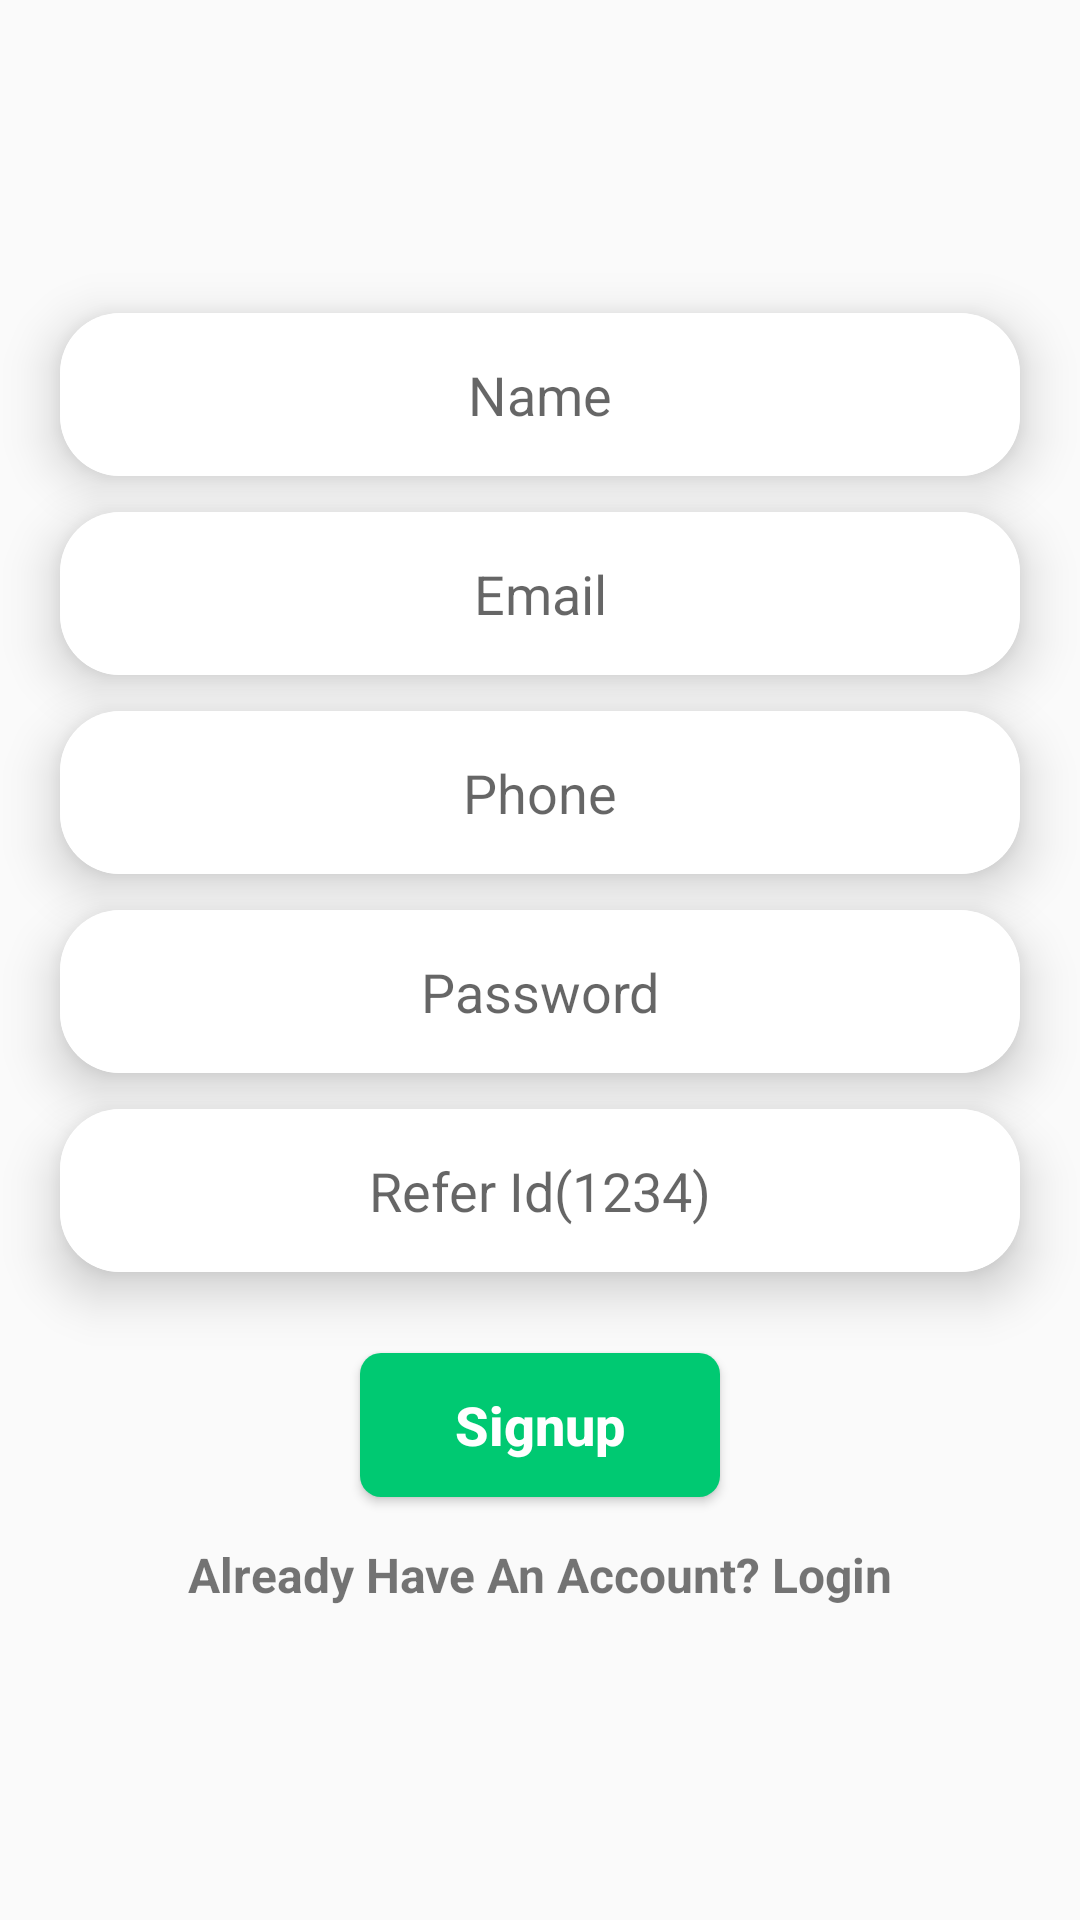

The Android layout XML behind this screen, and the referenced resources:
<!-- AndroidManifest.xml: application theme Theme.EarningApps2 -->
<!-- res/layout/activity_register.xml -->
<?xml version="1.0" encoding="utf-8"?>
<RelativeLayout xmlns:android="http://schemas.android.com/apk/res/android"
    xmlns:app="http://schemas.android.com/apk/res-auto"
    xmlns:tools="http://schemas.android.com/tools"
    android:layout_width="match_parent"
    android:layout_height="match_parent"
    tools:context=".RegisterActivity">

    <LinearLayout
        android:gravity="center"
        android:orientation="vertical"
        android:layout_width="match_parent"
        android:layout_height="match_parent">
        <androidx.cardview.widget.CardView
            android:layout_marginLeft="20dp"
            android:layout_marginRight="20dp"
            android:layout_marginBottom="12dp"
            app:cardCornerRadius="20dp"
            app:cardElevation="10dp"
            android:layout_width="match_parent"
            android:layout_height="wrap_content">
        <EditText
            android:textAlignment="center"
            android:background="#fff"
            android:layout_width="match_parent"
            android:layout_height="wrap_content"
            android:hint="Name"
            android:id="@+id/r_NameEt"
            android:padding="15dp"
            />
        </androidx.cardview.widget.CardView>
        <androidx.cardview.widget.CardView
            app:cardCornerRadius="20dp"
            app:cardElevation="10dp"
            android:layout_marginLeft="20dp"
            android:layout_marginRight="20dp"
            android:layout_marginBottom="12dp"
            android:layout_width="match_parent"
            android:layout_height="wrap_content">
        <EditText
            android:textAlignment="center"
            android:background="#fff"
            android:layout_width="match_parent"
            android:layout_height="wrap_content"
            android:hint="Email"
            android:inputType="textEmailAddress"
            android:id="@+id/r_EmailEt"
            android:padding="15dp"
            />
        </androidx.cardview.widget.CardView>
         <androidx.cardview.widget.CardView
            app:cardCornerRadius="20dp"
            app:cardElevation="10dp"
             android:layout_marginLeft="20dp"
             android:layout_marginRight="20dp"
             android:layout_marginBottom="12dp"
             android:layout_width="match_parent"
            android:layout_height="wrap_content">
        <EditText
            android:textAlignment="center"
            android:background="#fff"
            android:layout_width="match_parent"
            android:layout_height="wrap_content"
            android:hint="Phone"
            android:inputType="number"
            android:id="@+id/r_PhoneEt"
            android:padding="15dp"
            />
        </androidx.cardview.widget.CardView>
         <androidx.cardview.widget.CardView
            app:cardCornerRadius="20dp"
            app:cardElevation="10dp"
             android:layout_marginLeft="20dp"
             android:layout_marginRight="20dp"
             android:layout_marginBottom="12dp"
             android:layout_width="match_parent"
            android:layout_height="wrap_content">
        <EditText
            android:textAlignment="center"
            android:background="#fff"
            android:layout_width="match_parent"
            android:layout_height="wrap_content"
            android:hint="Password"
            android:inputType="textPassword"
            android:id="@+id/r_PasswordEt"
            android:padding="15dp"
            />
        </androidx.cardview.widget.CardView>

     <androidx.cardview.widget.CardView
            app:cardCornerRadius="20dp"
            app:cardElevation="10dp"
             android:layout_marginLeft="20dp"
             android:layout_marginRight="20dp"
             android:layout_marginBottom="12dp"
             android:layout_width="match_parent"
            android:layout_height="wrap_content">
        <EditText
            android:textAlignment="center"
            android:background="#fff"
            android:layout_width="match_parent"
            android:layout_height="wrap_content"
            android:hint="Refer Id(1234)"
            android:id="@+id/r_ReferEt"
            android:padding="15dp"
            />
        </androidx.cardview.widget.CardView>




        <Button
            android:minWidth="120dp"
            android:textAllCaps="false"
            android:textSize="18sp"
            android:textStyle="bold"
            android:textColor="#fff"
            android:background="@drawable/button_bg3"
            android:layout_marginRight="25dp"
            android:layout_marginLeft="25dp"
            android:layout_width="wrap_content"
            android:layout_height="wrap_content"
           android:text="Signup"
            android:layout_marginTop="15dp"
            android:id="@+id/r_RegisterButton"

            />
        <TextView
            android:textSize="16sp"
            android:textStyle="bold"
            android:layout_width="match_parent"
            android:layout_height="wrap_content"
             android:text="Already Have An Account? Login"
            android:layout_marginTop="15dp"
            android:id="@+id/r_LoginButton"
            android:textAlignment="center"

            />

    </LinearLayout>


</RelativeLayout>
<!-- resources referenced by this layout -->
<resources>
  <!-- drawable button_bg3 (drawable-v24) -->
  <?xml version="1.0" encoding="utf-8"?>
  <shape xmlns:android="http://schemas.android.com/apk/res/android">
      <solid android:color="#00C972"/>
      <corners android:radius="7dp"/>
  </shape>
  <style name="Theme.EarningApps2" parent="Theme.AppCompat.Light.NoActionBar">
          
          <item name="colorPrimary">@color/purple_500</item>
          <item name="colorPrimaryVariant">@color/purple_700</item>
          <item name="colorOnPrimary">@color/white</item>
          
          <item name="colorSecondary">@color/teal_200</item>
          <item name="colorSecondaryVariant">@color/teal_700</item>
          <item name="colorOnSecondary">@color/black</item>
          
          <item name="android:statusBarColor" tools:targetApi="l">?attr/colorPrimaryVariant</item>
          
      </style>
  <!-- not gathered from this repository: default colours our renderer supplied (Android Studio template values) -->
  <color name="purple_500">#FF6200EE</color>
  <color name="purple_700">#FF3700B3</color>
  <color name="teal_200">#FF03DAC5</color>
  <color name="teal_700">#FF018786</color>
  <color name="black">#FF000000</color>
  <color name="white">#FFFFFFFF</color>
</resources>
